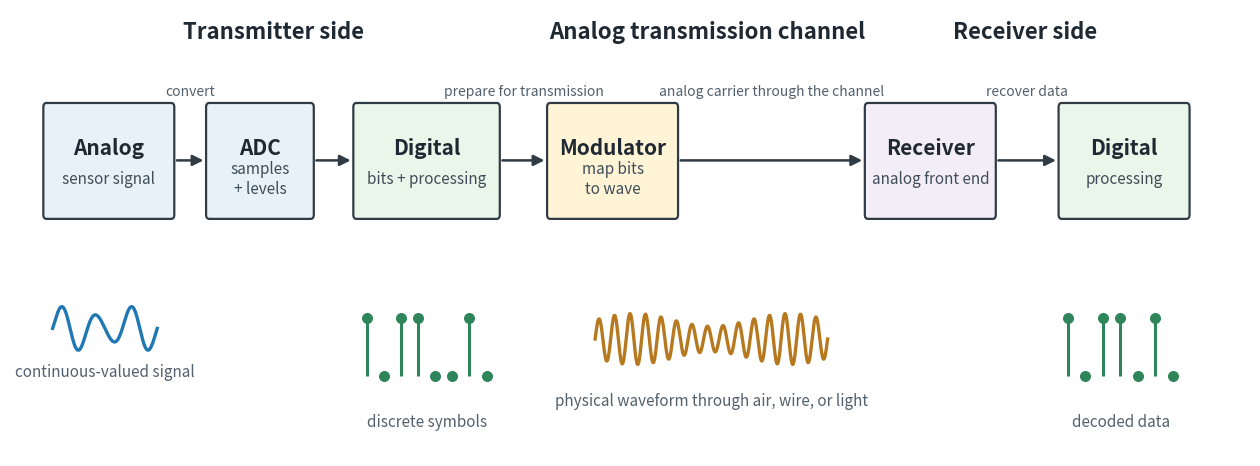

The matplotlib source for this figure: (Note: this script raises an exception after producing the figure.)
import os
import tempfile

import numpy as np

os.environ.setdefault("MPLCONFIGDIR", os.path.join(tempfile.gettempdir(), "matplotlib"))

import matplotlib

matplotlib.use("Agg")

import matplotlib.pyplot as plt
from matplotlib.patches import FancyArrowPatch, FancyBboxPatch


OUTPUT = ".admin/notebooks/picture/analog_digital_transmission_chain.png"


def add_box(ax, xy, width, height, title, subtitle, facecolor):
    x, y = xy
    box = FancyBboxPatch(
        (x, y),
        width,
        height,
        boxstyle="round,pad=0.02,rounding_size=0.04",
        linewidth=1.6,
        edgecolor="#2f3b45",
        facecolor=facecolor,
    )
    ax.add_patch(box)
    ax.text(
        x + width / 2,
        y + height * 0.62,
        title,
        ha="center",
        va="center",
        fontsize=15,
        fontweight="bold",
        color="#1f2933",
    )
    ax.text(
        x + width / 2,
        y + height * 0.34,
        subtitle,
        ha="center",
        va="center",
        fontsize=11,
        color="#3f4d5a",
    )


def add_arrow(ax, start, end, label=None):
    arrow = FancyArrowPatch(
        start,
        end,
        arrowstyle="-|>",
        mutation_scale=16,
        linewidth=1.8,
        color="#2f3b45",
        shrinkA=3,
        shrinkB=3,
    )
    ax.add_patch(arrow)
    if label:
        ax.text(
            (start[0] + end[0]) / 2,
            start[1] + 0.58,
            label,
            ha="center",
            va="bottom",
            fontsize=10,
            color="#52606d",
        )


def add_wave(ax, x0, x1, y, amp=0.13, cycles=8, color="#1f78b4"):
    x = np.linspace(x0, x1, 500)
    phase = np.linspace(0, cycles * 2 * np.pi, x.size)
    envelope = 0.75 + 0.25 * np.sin(np.linspace(0, 3 * np.pi, x.size))
    ax.plot(x, y + amp * envelope * np.sin(phase), color=color, linewidth=2.4)


def main():
    fig, ax = plt.subplots(figsize=(16, 5.8))
    fig.patch.set_alpha(0)
    ax.set_facecolor("white")
    ax.set_xlim(0, 16)
    ax.set_ylim(1.15, 5.35)
    ax.axis("off")

    tx_color = "#e8f1f8"
    digital_color = "#eaf6ea"
    carrier_color = "#fff4d6"
    rx_color = "#f3edf7"

    add_box(ax, (0.45, 3.4), 1.65, 1.05, "Analog", "sensor signal", tx_color)
    add_box(ax, (2.55, 3.4), 1.35, 1.05, "ADC", "samples\n+ levels", tx_color)
    add_box(ax, (4.45, 3.4), 1.85, 1.05, "Digital", "bits + processing", digital_color)
    add_box(ax, (6.95, 3.4), 1.65, 1.05, "Modulator", "map bits\nto wave", carrier_color)
    add_box(ax, (11.05, 3.4), 1.65, 1.05, "Receiver", "analog front end", rx_color)
    add_box(ax, (13.55, 3.4), 1.65, 1.05, "Digital", "processing", digital_color)

    add_arrow(ax, (2.1, 3.93), (2.55, 3.93), "convert")
    add_arrow(ax, (3.9, 3.93), (4.45, 3.93))
    add_arrow(ax, (6.3, 3.93), (6.95, 3.93), "prepare for transmission")
    add_arrow(ax, (8.6, 3.93), (11.05, 3.93), "analog carrier through the channel")
    add_arrow(ax, (12.7, 3.93), (13.55, 3.93), "recover data")

    add_wave(ax, 0.55, 1.9, 2.35, amp=0.22, cycles=3)
    ax.text(1.22, 1.9, "continuous-valued signal", ha="center", fontsize=11, color="#52606d")

    bit_x = np.linspace(4.6, 6.15, 8)
    bits = np.array([1, 0, 1, 1, 0, 0, 1, 0])
    ax.vlines(bit_x, 1.9, 1.9 + bits * 0.55, color="#2f855a", linewidth=2.2)
    ax.scatter(bit_x, 1.9 + bits * 0.55, s=48, color="#2f855a", zorder=3)
    ax.text(5.38, 1.43, "discrete symbols", ha="center", fontsize=11, color="#52606d")

    add_wave(ax, 7.55, 10.55, 2.25, amp=0.24, cycles=15, color="#b7791f")
    ax.text(
        9.05,
        1.63,
        "physical waveform through air, wire, or light",
        ha="center",
        fontsize=11,
        color="#52606d",
    )

    bit_x_rx = np.linspace(13.65, 15.0, 7)
    bits_rx = np.array([1, 0, 1, 1, 0, 1, 0])
    ax.vlines(bit_x_rx, 1.9, 1.9 + bits_rx * 0.55, color="#2f855a", linewidth=2.2)
    ax.scatter(bit_x_rx, 1.9 + bits_rx * 0.55, s=48, color="#2f855a", zorder=3)
    ax.text(14.33, 1.43, "decoded data", ha="center", fontsize=11, color="#52606d")

    ax.text(3.4, 5.08, "Transmitter side", ha="center", fontsize=16, fontweight="bold", color="#1f2933")
    ax.text(9.0, 5.08, "Analog transmission channel", ha="center", fontsize=16, fontweight="bold", color="#1f2933")
    ax.text(13.1, 5.08, "Receiver side", ha="center", fontsize=16, fontweight="bold", color="#1f2933")

    fig.savefig(
        OUTPUT,
        format="png",
        dpi=180,
        transparent=False,
        facecolor=(1, 1, 1, 0),
        edgecolor="none",
        bbox_inches="tight",
        pad_inches=0.15,
    )
    plt.close(fig)


if __name__ == "__main__":
    main()
